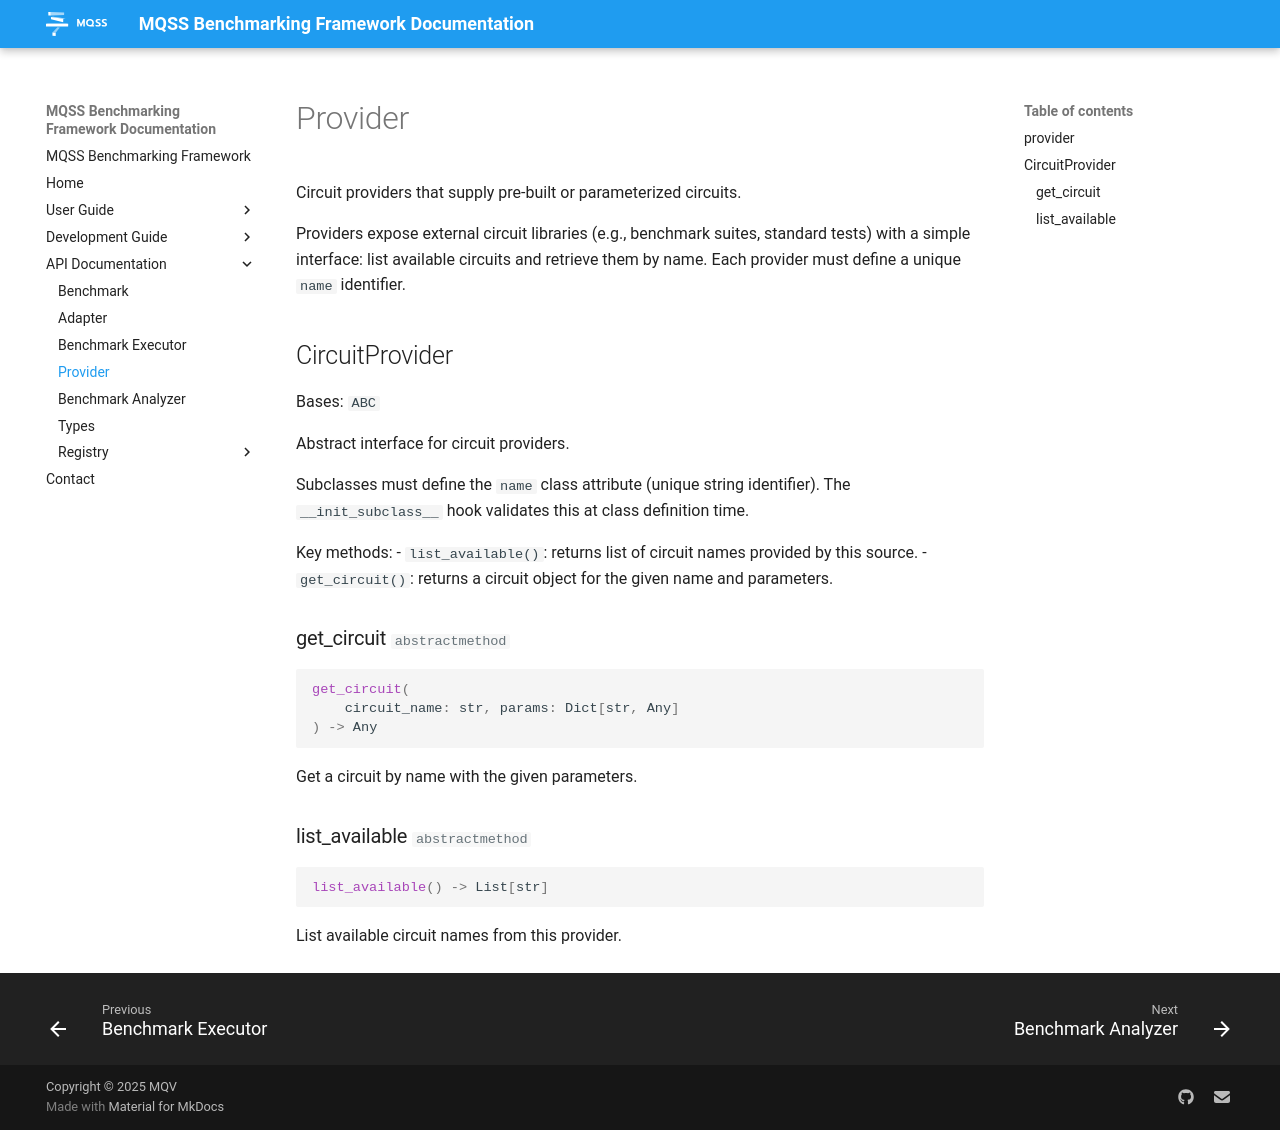

repository: Munich-Quantum-Software-Stack/MQSS-Benchmarking-Framework · page: api/framework/provider/index.html · generator: mkdocs

# Provider

::: mbf.framework.provider
